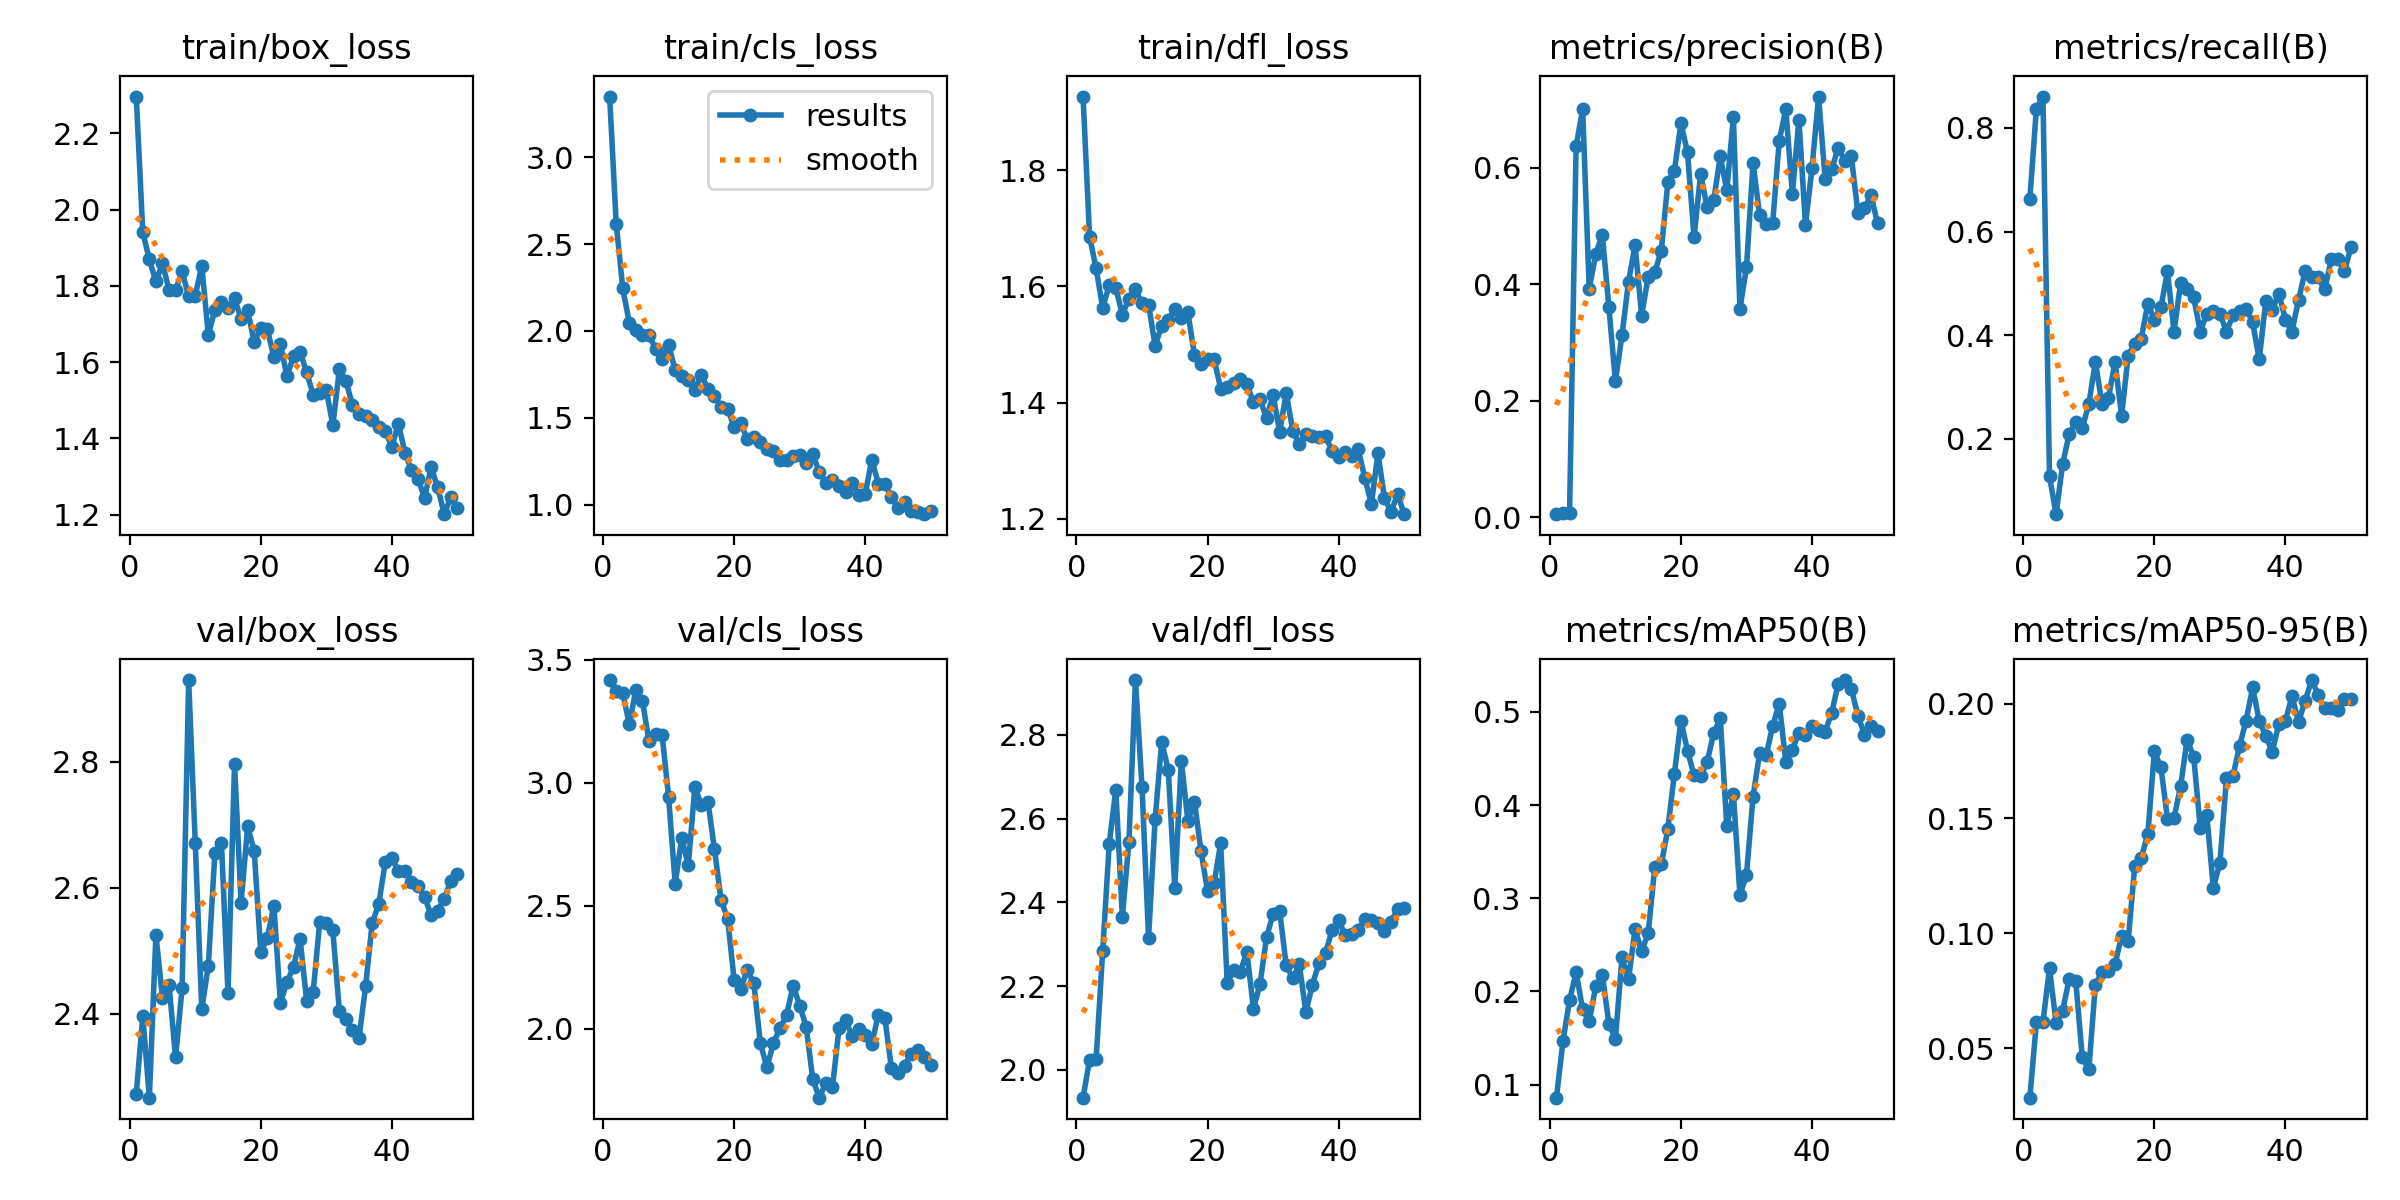

The table this chart was drawn from, first rows:
epoch, time, train/box_loss, train/cls_loss, train/dfl_loss, metrics/precision(B), metrics/recall(B), metrics/mAP50(B), metrics/mAP50-95(B), val/box_loss, val/cls_loss, val/dfl_loss, lr/pg0, lr/pg1, lr/pg2
1, 8.269, 2.296, 3.349, 1.926, 0.005, 0.6628, 0.08602, 0.0284, 2.273, 3.418, 1.934, 0.00016, 0.00016, 0.00016
2, 14.33, 1.94, 2.618, 1.685, 0.00632, 0.8372, 0.1471, 0.06124, 2.396, 3.371, 2.024, 0.0003333, 0.0003333, 0.0003333
3, 18.75, 1.869, 2.245, 1.631, 0.00649, 0.8605, 0.1904, 0.06126, 2.267, 3.364, 2.027, 0.0004994, 0.0004994, 0.0004994
4, 22.54, 1.811, 2.047, 1.563, 0.6366, 0.1279, 0.2207, 0.08487, 2.526, 3.239, 2.285, 0.0006584, 0.0006584, 0.0006584
5, 28.23, 1.859, 2.004, 1.602, 0.7005, 0.05476, 0.181, 0.06096, 2.426, 3.378, 2.54, 0.0008103, 0.0008103, 0.0008103
6, 32.32, 1.79, 1.978, 1.597, 0.3914, 0.1512, 0.1678, 0.06616, 2.447, 3.334, 2.669, 0.0009551, 0.0009551, 0.0009551
7, 35.88, 1.789, 1.978, 1.551, 0.4524, 0.2093, 0.2057, 0.08015, 2.331, 3.169, 2.366, 0.001093, 0.001093, 0.001093
8, 41.68, 1.838, 1.897, 1.579, 0.4845, 0.2326, 0.218, 0.0793, 2.441, 3.2, 2.545, 0.001223, 0.001223, 0.001223
9, 46.06, 1.772, 1.838, 1.595, 0.3603, 0.2209, 0.1655, 0.04599, 2.929, 3.195, 2.931, 0.001347, 0.001347, 0.001347
10, 49.9, 1.774, 1.921, 1.571, 0.2333, 0.2674, 0.1491, 0.04068, 2.672, 2.942, 2.675, 0.001463, 0.001463, 0.001463
11, 53.88, 1.853, 1.773, 1.568, 0.3123, 0.3488, 0.2366, 0.07766, 2.407, 2.59, 2.316, 0.001572, 0.001572, 0.001572
12, 59.2, 1.671, 1.738, 1.498, 0.4041, 0.2674, 0.2132, 0.08315, 2.477, 2.776, 2.599, 0.001564, 0.001564, 0.001564
13, 63.23, 1.737, 1.716, 1.532, 0.4666, 0.2791, 0.2671, 0.08347, 2.655, 2.665, 2.783, 0.001525, 0.001525, 0.001525
14, 67.13, 1.759, 1.662, 1.542, 0.346, 0.3488, 0.2431, 0.08658, 2.671, 2.983, 2.717, 0.001485, 0.001485, 0.001485
15, 72.81, 1.742, 1.745, 1.562, 0.4127, 0.2442, 0.2625, 0.09885, 2.433, 2.91, 2.435, 0.001446, 0.001446, 0.001446
16, 76.93, 1.768, 1.667, 1.545, 0.4206, 0.3605, 0.3334, 0.09644, 2.796, 2.924, 2.737, 0.001406, 0.001406, 0.001406
17, 80.65, 1.712, 1.625, 1.555, 0.4573, 0.3837, 0.3362, 0.1292, 2.576, 2.729, 2.594, 0.001366, 0.001366, 0.001366
18, 85.01, 1.735, 1.562, 1.482, 0.5749, 0.3932, 0.3745, 0.133, 2.697, 2.525, 2.641, 0.001327, 0.001327, 0.001327
19, 89.86, 1.653, 1.551, 1.467, 0.5949, 0.4611, 0.4339, 0.143, 2.658, 2.447, 2.522, 0.001287, 0.001287, 0.001287
20, 93.49, 1.688, 1.448, 1.474, 0.6761, 0.4302, 0.4907, 0.1792, 2.498, 2.199, 2.427, 0.001248, 0.001248, 0.001248
21, 97.13, 1.686, 1.468, 1.475, 0.6259, 0.4535, 0.4581, 0.1723, 2.521, 2.163, 2.446, 0.001208, 0.001208, 0.001208
22, 102.8, 1.613, 1.379, 1.424, 0.4805, 0.5233, 0.432, 0.1499, 2.572, 2.238, 2.542, 0.001168, 0.001168, 0.001168
23, 106.3, 1.647, 1.387, 1.427, 0.589, 0.407, 0.4311, 0.1503, 2.418, 2.187, 2.208, 0.001129, 0.001129, 0.001129
24, 109.5, 1.562, 1.359, 1.434, 0.5316, 0.5, 0.4464, 0.1639, 2.451, 1.941, 2.239, 0.001089, 0.001089, 0.001089
25, 114.1, 1.616, 1.322, 1.441, 0.5436, 0.4884, 0.4774, 0.1843, 2.475, 1.844, 2.234, 0.00105, 0.00105, 0.00105
26, 119.2, 1.627, 1.311, 1.432, 0.6194, 0.473, 0.493, 0.177, 2.52, 1.942, 2.282, 0.00101, 0.00101, 0.00101
27, 123, 1.573, 1.258, 1.401, 0.5613, 0.407, 0.3772, 0.146, 2.421, 2.003, 2.146, 0.0009704, 0.0009704, 0.0009704
28, 127.1, 1.514, 1.256, 1.406, 0.6863, 0.4419, 0.4124, 0.1515, 2.435, 2.056, 2.204, 0.0009308, 0.0009308, 0.0009308
29, 132.7, 1.52, 1.283, 1.373, 0.3572, 0.4459, 0.3034, 0.1198, 2.546, 2.176, 2.317, 0.0008912, 0.0008912, 0.0008912
30, 136.8, 1.527, 1.288, 1.414, 0.4289, 0.4419, 0.3252, 0.1306, 2.544, 2.094, 2.372, 0.0008516, 0.0008516, 0.0008516
31, 140.6, 1.435, 1.243, 1.35, 0.6077, 0.407, 0.4092, 0.1675, 2.533, 2.007, 2.38, 0.000812, 0.000812, 0.000812
32, 148.3, 1.581, 1.29, 1.417, 0.5188, 0.4387, 0.4554, 0.1686, 2.404, 1.794, 2.25, 0.0007724, 0.0007724, 0.0007724
33, 152.5, 1.55, 1.19, 1.352, 0.5024, 0.4462, 0.4534, 0.1815, 2.392, 1.72, 2.219, 0.0007328, 0.0007328, 0.0007328
34, 156.9, 1.488, 1.123, 1.329, 0.5053, 0.4514, 0.4851, 0.1926, 2.375, 1.78, 2.252, 0.0006932, 0.0006932, 0.0006932
35, 162.8, 1.464, 1.143, 1.347, 0.6462, 0.4248, 0.5089, 0.2071, 2.362, 1.762, 2.137, 0.0006536, 0.0006536, 0.0006536
36, 166.7, 1.459, 1.105, 1.343, 0.7003, 0.3532, 0.4465, 0.1924, 2.444, 2.003, 2.204, 0.000614, 0.000614, 0.000614
37, 170.4, 1.449, 1.072, 1.341, 0.5551, 0.4651, 0.4595, 0.1859, 2.544, 2.037, 2.255, 0.0005744, 0.0005744, 0.0005744
38, 175.2, 1.431, 1.127, 1.342, 0.6822, 0.4494, 0.4775, 0.1791, 2.574, 1.97, 2.279, 0.0005348, 0.0005348, 0.0005348
39, 179.7, 1.42, 1.058, 1.317, 0.5017, 0.48, 0.4752, 0.1913, 2.64, 1.999, 2.334, 0.0004952, 0.0004952, 0.0004952
40, 183.4, 1.378, 1.062, 1.307, 0.5991, 0.4302, 0.485, 0.1923, 2.647, 1.975, 2.358, 0.0004556, 0.0004556, 0.0004556
41, 193.5, 1.439, 1.26, 1.315, 0.7219, 0.407, 0.4806, 0.2033, 2.627, 1.939, 2.321, 0.000416, 0.000416, 0.000416
42, 198, 1.363, 1.121, 1.308, 0.5812, 0.4679, 0.4789, 0.1919, 2.627, 2.057, 2.323, 0.0003764, 0.0003764, 0.0003764
43, 205.9, 1.316, 1.119, 1.319, 0.5968, 0.5233, 0.4988, 0.2011, 2.61, 2.044, 2.335, 0.0003368, 0.0003368, 0.0003368
44, 211.9, 1.294, 1.042, 1.27, 0.6342, 0.5116, 0.5304, 0.2103, 2.602, 1.84, 2.36, 0.0002972, 0.0002972, 0.0002972
45, 216.8, 1.244, 0.9839, 1.226, 0.6112, 0.5116, 0.5342, 0.2039, 2.585, 1.822, 2.359, 0.0002576, 0.0002576, 0.0002576
46, 222.3, 1.325, 1.015, 1.313, 0.6198, 0.4884, 0.5249, 0.198, 2.557, 1.85, 2.351, 0.000218, 0.000218, 0.000218
47, 226.1, 1.272, 0.9669, 1.237, 0.5216, 0.5465, 0.4961, 0.1983, 2.564, 1.899, 2.331, 0.0001784, 0.0001784, 0.0001784
48, 229.7, 1.202, 0.9607, 1.211, 0.5303, 0.5465, 0.4757, 0.1973, 2.583, 1.915, 2.354, 0.0001388, 0.0001388, 0.0001388
49, 234, 1.246, 0.9458, 1.243, 0.5526, 0.5233, 0.4849, 0.202, 2.611, 1.887, 2.383, 9.92e-05, 9.92e-05, 9.92e-05
50, 238.9, 1.217, 0.9616, 1.208, 0.5044, 0.5698, 0.4791, 0.202, 2.621, 1.854, 2.386, 5.96e-05, 5.96e-05, 5.96e-05
